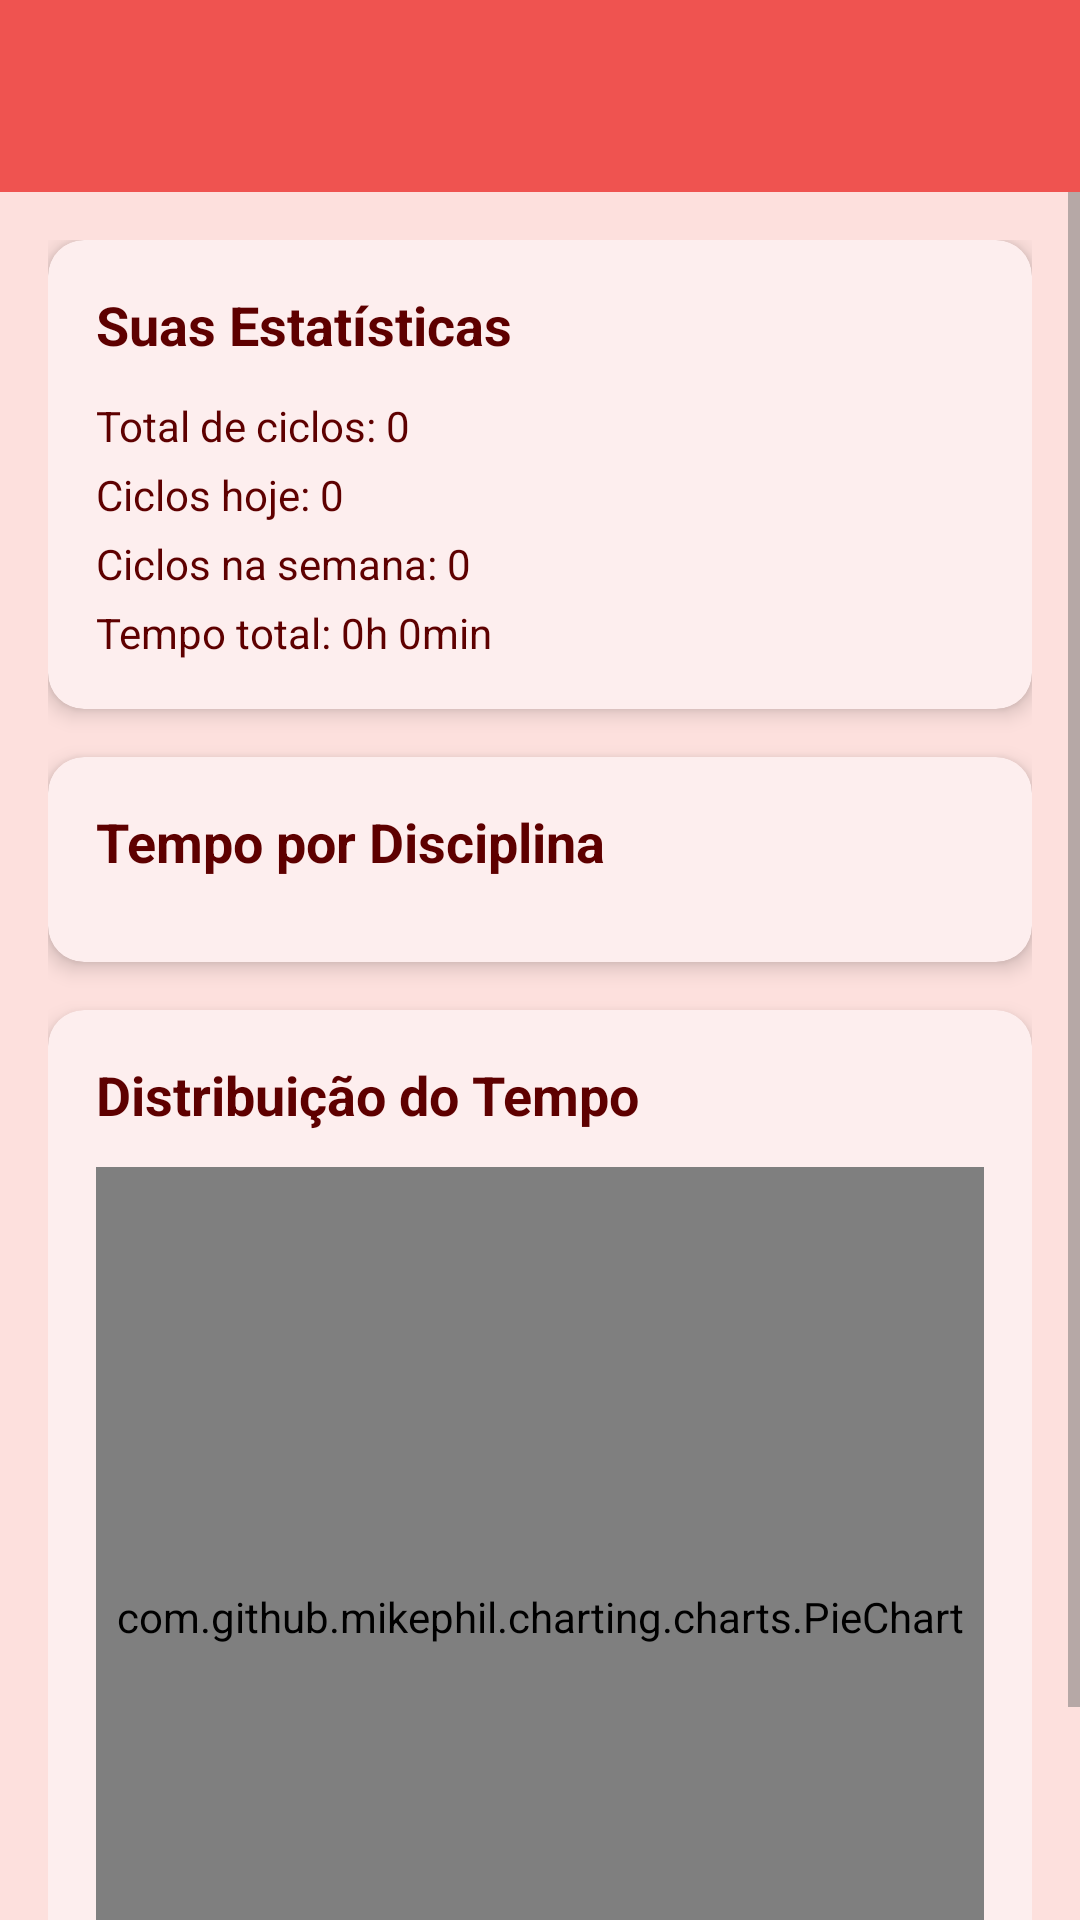

Layout XML and referenced resources for this Android screen:
<!-- AndroidManifest.xml: application theme Theme.AppPomodoro -->
<!-- res/layout/activity_estatisticas.xml -->
<?xml version="1.0" encoding="utf-8"?>
<androidx.constraintlayout.widget.ConstraintLayout
    xmlns:android="http://schemas.android.com/apk/res/android"
    xmlns:app="http://schemas.android.com/apk/res-auto"
    android:layout_width="match_parent"
    android:layout_height="match_parent"
    android:background="@color/focus_background">

    <androidx.appcompat.widget.Toolbar
        android:id="@+id/toolbar"
        android:layout_width="0dp"
        android:layout_height="?attr/actionBarSize"
        android:background="@color/colorPrimary"
        app:titleTextColor="@color/white"
        app:layout_constraintTop_toTopOf="parent"
        app:layout_constraintStart_toStartOf="parent"
        app:layout_constraintEnd_toEndOf="parent" />

    <ScrollView
        android:layout_width="0dp"
        android:layout_height="0dp"
        app:layout_constraintTop_toBottomOf="@+id/toolbar"
        app:layout_constraintStart_toStartOf="parent"
        app:layout_constraintEnd_toEndOf="parent"
        app:layout_constraintBottom_toBottomOf="parent">

        <LinearLayout
            android:layout_width="match_parent"
            android:layout_height="wrap_content"
            android:orientation="vertical"
            android:padding="16dp">

            
            <com.google.android.material.card.MaterialCardView
                android:layout_width="match_parent"
                android:layout_height="wrap_content"
                android:layout_marginBottom="16dp"
                app:cardCornerRadius="12dp"
                app:cardElevation="4dp">

                <LinearLayout
                    android:layout_width="match_parent"
                    android:layout_height="wrap_content"
                    android:orientation="vertical"
                    android:padding="16dp">

                    <TextView
                        android:layout_width="wrap_content"
                        android:layout_height="wrap_content"
                        android:text="Suas Estatísticas"
                        android:textSize="18sp"
                        android:textStyle="bold"
                        android:textColor="@color/focus_text_color"
                        android:layout_marginBottom="12dp" />

                    <TextView
                        android:id="@+id/textViewTotalCiclos"
                        android:layout_width="wrap_content"
                        android:layout_height="wrap_content"
                        android:text="Total de ciclos: 0"
                        android:textSize="14sp"
                        android:textColor="@color/focus_text_color"
                        android:layout_marginBottom="4dp" />

                    <TextView
                        android:id="@+id/textViewCiclosHoje"
                        android:layout_width="wrap_content"
                        android:layout_height="wrap_content"
                        android:text="Ciclos hoje: 0"
                        android:textSize="14sp"
                        android:textColor="@color/focus_text_color"
                        android:layout_marginBottom="4dp" />

                    <TextView
                        android:id="@+id/textViewCiclosSemana"
                        android:layout_width="wrap_content"
                        android:layout_height="wrap_content"
                        android:text="Ciclos na semana: 0"
                        android:textSize="14sp"
                        android:textColor="@color/focus_text_color"
                        android:layout_marginBottom="4dp" />

                    <TextView
                        android:id="@+id/textViewTempoTotal"
                        android:layout_width="wrap_content"
                        android:layout_height="wrap_content"
                        android:text="Tempo total: 0h 0min"
                        android:textSize="14sp"
                        android:textColor="@color/focus_text_color" />

                </LinearLayout>

            </com.google.android.material.card.MaterialCardView>

            
            <com.google.android.material.card.MaterialCardView
                android:layout_width="match_parent"
                android:layout_height="wrap_content"
                android:layout_marginBottom="16dp"
                app:cardCornerRadius="12dp"
                app:cardElevation="4dp">

                <LinearLayout
                    android:layout_width="match_parent"
                    android:layout_height="wrap_content"
                    android:orientation="vertical"
                    android:padding="16dp">

                    <TextView
                        android:layout_width="wrap_content"
                        android:layout_height="wrap_content"
                        android:text="Tempo por Disciplina"
                        android:textSize="18sp"
                        android:textStyle="bold"
                        android:textColor="@color/focus_text_color"
                        android:layout_marginBottom="12dp" />

                    <androidx.recyclerview.widget.RecyclerView
                        android:id="@+id/recyclerViewDisciplinas"
                        android:layout_width="match_parent"
                        android:layout_height="wrap_content"
                        android:nestedScrollingEnabled="false" />

                    <TextView
                        android:id="@+id/textViewNenhumaDisciplina"
                        android:layout_width="match_parent"
                        android:layout_height="wrap_content"
                        android:text="Nenhuma disciplina cadastrada ainda"
                        android:textSize="14sp"
                        android:textColor="@color/focus_text_color"
                        android:textAlignment="center"
                        android:padding="16dp"
                        android:visibility="gone" />

                </LinearLayout>

            </com.google.android.material.card.MaterialCardView>

            
            <com.google.android.material.card.MaterialCardView
                android:layout_width="match_parent"
                android:layout_height="wrap_content"
                app:cardCornerRadius="12dp"
                app:cardElevation="4dp">

                <LinearLayout
                    android:layout_width="match_parent"
                    android:layout_height="wrap_content"
                    android:orientation="vertical"
                    android:padding="16dp">

                    <TextView
                        android:layout_width="wrap_content"
                        android:layout_height="wrap_content"
                        android:text="Distribuição do Tempo"
                        android:textSize="18sp"
                        android:textStyle="bold"
                        android:textColor="@color/focus_text_color"
                        android:layout_marginBottom="12dp" />

                    <com.github.mikephil.charting.charts.PieChart
                        android:id="@+id/pieChart"
                        android:layout_width="match_parent"
                        android:layout_height="300dp" />

                </LinearLayout>

            </com.google.android.material.card.MaterialCardView>

        </LinearLayout>

    </ScrollView>

</androidx.constraintlayout.widget.ConstraintLayout>
<!-- resources referenced by this layout -->
<resources>
  <color name="colorPrimary">#EF5350</color>
  <color name="focus_background">#FDE0DD</color>
  <color name="focus_text_color">#5E0000</color>
  <color name="white">#FFFFFF</color>
  <style name="Theme.AppPomodoro" parent="Base.Theme.AppPomodoro" />
  <style name="Base.Theme.AppPomodoro" parent="Theme.Material3.DayNight.NoActionBar">
          
          <item name="colorPrimary">@color/colorPrimary</item>
          <item name="colorPrimaryDark">@color/colorPrimaryDark</item>
          <item name="colorAccent">@color/colorAccent</item>
          
          
          <item name="android:windowBackground">@color/background</item>
          <item name="android:colorBackground">@color/background</item>
          
          
          <item name="android:textColorPrimary">@color/textPrimary</item>
          <item name="android:textColorSecondary">@color/textSecondary</item>
          <item name="android:textColorHint">@color/textHint</item>
          
          
          <item name="android:statusBarColor">@color/colorPrimaryDark</item>
          <item name="android:navigationBarColor">@color/white</item>
          <item name="android:windowLightStatusBar">false</item>
          <item name="android:windowLightNavigationBar">true</item>
          
          
          <item name="colorSurface">@color/cardBackground</item>
          <item name="colorOnSurface">@color/textPrimary</item>
          
          
          <item name="colorOnPrimary">@color/textOnPrimary</item>
          <item name="colorSecondary">@color/colorAccent</item>
          <item name="colorOnSecondary">@color/textOnPrimary</item>
          
          
          <item name="materialButtonStyle">@style/Widget.App.Button.Primary</item>
          <item name="materialCardViewStyle">@style/Widget.App.CardView</item>
          <item name="toolbarStyle">@style/Widget.App.Toolbar</item>
          <item name="textInputStyle">@style/Widget.App.TextInputLayout</item>
      </style>
  <color name="colorPrimaryDark">#D32F2F</color>
  <color name="colorAccent">#4CAF50</color>
  <color name="background">#FFFFFF</color>
  <color name="textPrimary">#212121</color>
  <color name="textSecondary">#757575</color>
  <color name="textHint">#BDBDBD</color>
  <color name="cardBackground">#FFFFFF</color>
  <color name="textOnPrimary">#FFFFFF</color>
  <style name="Widget.App.Button.Primary" parent="Widget.Material3.Button">
          <item name="backgroundTint">@color/colorPrimary</item>
          <item name="android:textColor">@color/textOnPrimary</item>
      </style>
  <style name="Widget.App.CardView" parent="Widget.Material3.CardView.Elevated">
          <item name="cardBackgroundColor">@color/cardBackground</item>
          <item name="android:elevation">4dp</item>
          <item name="cardCornerRadius">12dp</item>
      </style>
  <style name="Widget.App.Toolbar" parent="Widget.Material3.Toolbar">
          <item name="android:background">@color/colorPrimary</item>
          <item name="titleTextColor">@color/textOnPrimary</item>
          <item name="navigationIconTint">@color/textOnPrimary</item>
      </style>
  <style name="Widget.App.TextInputLayout" parent="Widget.Material3.TextInputLayout.OutlinedBox">
          <item name="boxStrokeColor">@color/colorPrimary</item>
          <item name="hintTextColor">@color/colorPrimary</item>
          <item name="android:textColorHint">@color/textHint</item>
      </style>
</resources>
